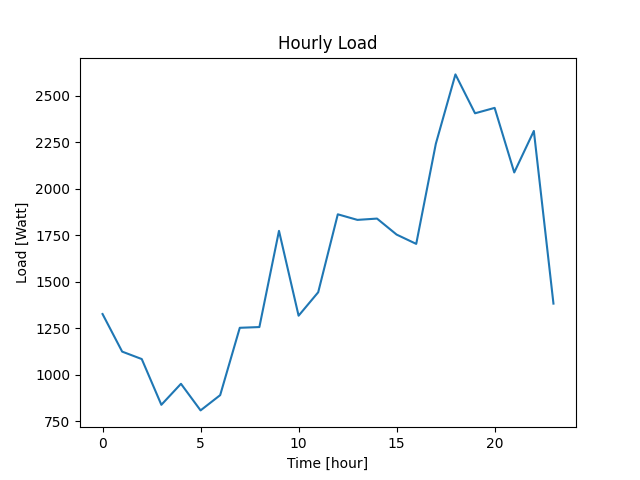

Data behind this chart, as committed beside it:
Datetime, Load
2022-04-07 10:40:39, 1326
2022-04-07 11:40:39, 1124
2022-04-07 12:40:39, 1084
2022-04-07 13:40:39, 838
2022-04-07 14:40:39, 951
2022-04-07 15:40:39, 808
2022-04-07 16:40:39, 890
2022-04-07 17:40:39, 1252
2022-04-07 18:40:39, 1256
2022-04-07 19:40:39, 1773
2022-04-07 20:40:39, 1317
2022-04-07 21:40:39, 1443
2022-04-07 22:40:39, 1862
2022-04-07 23:40:39, 1832
2022-04-08 00:40:39, 1839
2022-04-08 01:40:39, 1753
2022-04-08 02:40:39, 1703
2022-04-08 03:40:39, 2241
2022-04-08 04:40:39, 2614
2022-04-08 05:40:39, 2405
2022-04-08 06:40:39, 2434
2022-04-08 07:40:39, 2087
2022-04-08 08:40:39, 2310
2022-04-08 09:40:39, 1382
